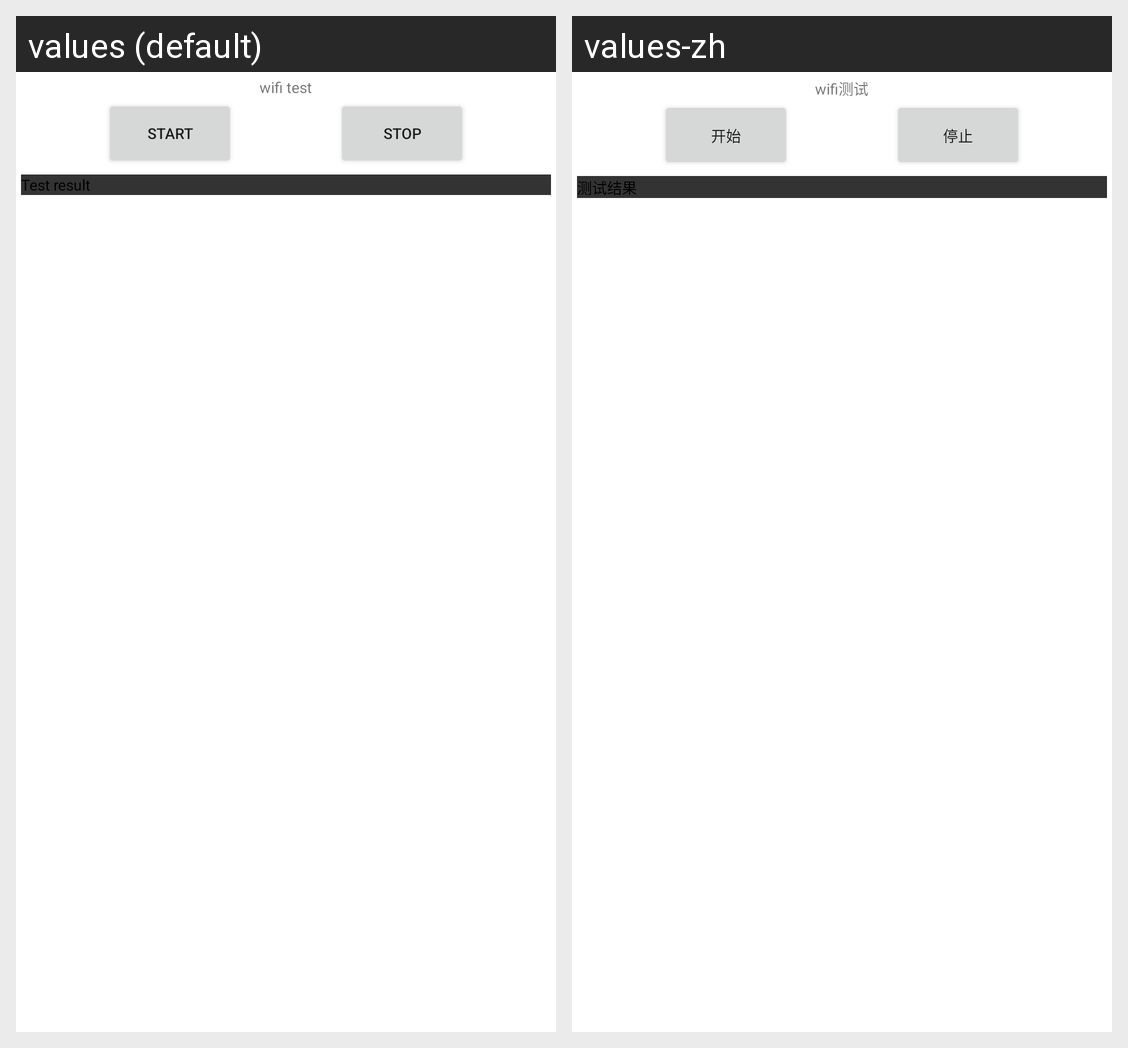

The Android screen above is rendered under two locales of the same app. Produce the string resources it draws, with the default and per-locale values.
Android screen res/layout/wifi.xml rendered under 2 locales, left to right: values (default), values-zh. Device: Nexus 5 (rendered at 1080×1920; each locale shown at half size, 540×960, under a caption strip naming it); theme Theme.MaterialComponents.DayNight.NoActionBar.
Strings drawn on this screen, with the default value and each locale's value (text and hints the layout hard-codes, and strings that could not be matched under every locale, appear in the picture but are not listed):

wifiTitle
  values: wifi test
  values-zh: wifi测试

start
  values: start
  values-zh: 开始

stop
  values: stop
  values-zh: 停止

textresult
  values: Test result
  values-zh: 测试结果
